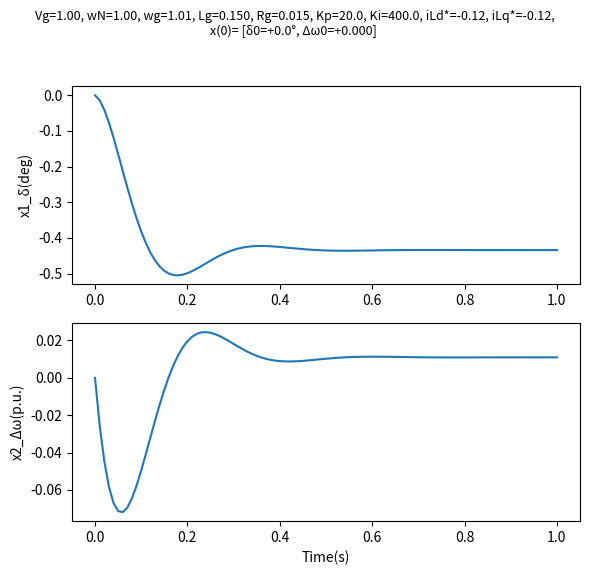

Write the Python code that produced this figure. (Note: this script raises an exception after producing the figure.)
import numpy as np
from scipy.integrate import solve_ivp
import matplotlib.pyplot as plt
from pathlib import Path
import pandas as pd
from matplotlib.backends.backend_pdf import PdfPages

desktop = Path.home() / "Desktop"
pdf_name = desktop / "results_2nd_order.pdf"

##Second-order non-linear Model of a GFL converter
#param
params = dict(
    Vg = 1.0,   ## Grid voltage magnitude (p.u.)
    wN = 1.0,   ## Nominal angular frequency (p.u.)
    wg = 1.0,   ## Actual grid frequency (p.u.)
    Lg = 0.15,  ## Filter inductance (p.u.)
    Rg = 0.015, ## Filter resistance  (p.u.)
    Kp = 20.0,  ## GFL_2nd_order proportional gain
    Ki = 400.0, ## GFL_2nd_order integral gain
    iLd = 0.0,  ## d-axis current reference (p.u.)
    iLq = -0.8  ## q-axis current reference (p.u.)
)

#Right hand side of ODE
def rhs(t, X , p):
    x1, x2 = X
    delta = x1
    Dw = x2
    ddelta = x2 + p['wN'] - p['wg']
    term1 = p['Kp'] * (-1) * (ddelta * np.cos(x1) * p['Vg'])
    term2 = p['Ki']*(p['wN']*p['Lg']*p['iLd'] + p['Rg']*p['iLq'] - np.sin(x1)*p['Vg'])
    dDw = term1 + term2
    return np.array([ddelta, dDw])

#Run RK45 ODE-solver, return time and states
def run_case(p, x0, t_end=1.0, h=0.01):
    n_pts = int(t_end / h) + 1
    t_eval = np.linspace(0.0, t_end, n_pts)
    sol = solve_ivp(fun=rhs,
                    t_span=(0, t_end),
                    y0=x0,
                    t_eval=t_eval,
                    args=(p,),
                    method='RK45'
                    )
    return sol.t, sol.y
#Run 10 simulations, each with different params. and same initial value
def main(N=10, seed=42, pdf_name=str(Path.home()/ "Desktop" / "results_2nd_order.pdf")):
    rng = np.random.default_rng(seed)
    with PdfPages(pdf_name) as pdf:
        for _ in range(N):
            #Copy base parameters
            p = params.copy()
            #Randomise parameters
            p["wg"] = 1.0 + rng.uniform(-0.02,0.02)   # 0.98 〜 1.02 p.u.
            X0 = np.array([0.0, 0.0])
            p["iLd"] = rng.uniform(-1.0, 1.0)
            p["iLq"] = rng.uniform(-1.0, 1.0)
            t, y = run_case(p, X0)
            fig, axs = plt.subplots(2, 1, figsize=(6,6))
            #delta
            axs[0].plot(t, y[0]*180/np.pi)
            axs[0].set_ylabel("x1_δ(deg)")
            #Δω
            axs[1].plot(t, y[1])
            axs[1].set_ylabel("x2_Δω(p.u.)")
            axs[1].set_xlabel("Time(s)")
            #subtitle
            subtitle = (
                f"Vg={p['Vg']:.2f}, wN={p['wN']:.2f}, wg={p['wg']:.2f}, "
                f"Lg={p['Lg']:.3f}, Rg={p['Rg']:.3f}, "
                f"Kp={p['Kp']:.1f}, Ki={p['Ki']:.1f}, "
                f"iLd*={p['iLd']:+.2f}, iLq*={p['iLd']:+.2f},\n"
                f"x(0)= [δ0={X0[0] * 180 / np.pi:+.1f}°, Δω0={X0[1]:+.3f}] "
            )
            fig.suptitle(subtitle, fontsize=9)
            fig.tight_layout(rect=[0, 0.03, 1, 0.95])
            pdf.savefig(fig)  #adds page
            plt.show(block=True)
            plt.close(fig)  # free memory
    print(f"All {N} figures saved to '{pdf_name}'")

#-------------------Main Function --------------------
if __name__ == "__main__":
    main(pdf_name=str(Path.home()/ "Desktop" / "results_2nd_order.pdf"))





